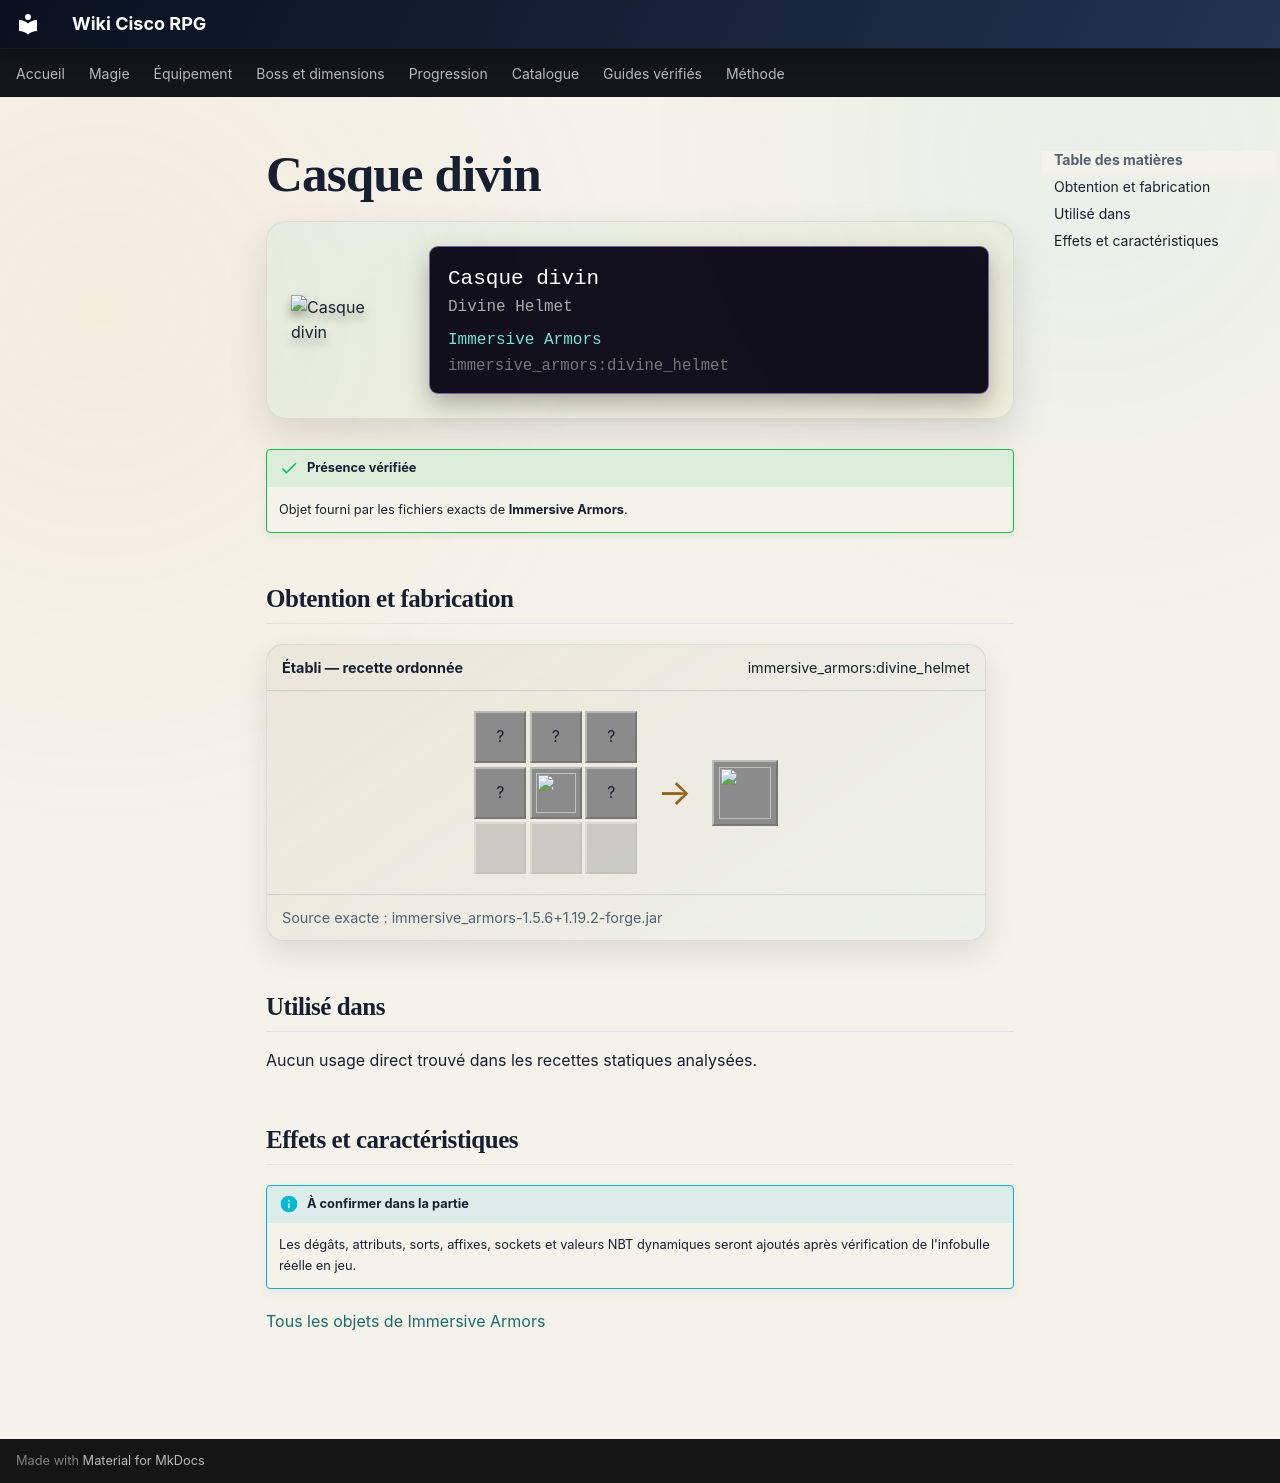

repository: Kloups-Dev/wiki-cisco-rpg · page: catalogue/objets/immersive_armors/divine_helmet/index.html · generator: mkdocs

# Casque divin

<div class="mc-item-showcase">
<img class="mc-item-icon" src="../../../../assets/generated/items/immersive_armors/divine_helmet.png" alt="Casque divin">
<div class="mc-tooltip-card">
<div class="mc-tooltip-card__name">Casque divin</div>
<div class="mc-tooltip-card__alias">Divine Helmet</div>
<div class="mc-tooltip-card__mod">Immersive Armors</div>
<div class="mc-tooltip-card__id">immersive_armors:divine_helmet</div>
</div>
</div>

!!! success "Présence vérifiée"
    Objet fourni par les fichiers exacts de **Immersive Armors**.

## Obtention et fabrication

<div class="jei-recipe"><div class="jei-recipe__head"><strong>Établi — recette ordonnée</strong><span>immersive_armors:divine_helmet</span></div><div class="jei-recipe__body"><div class="jei-grid"><span class="jei-slot" title="Gold Ingot (minecraft:gold_ingot)">?</span><span class="jei-slot" title="Emerald (minecraft:emerald)">?</span><span class="jei-slot" title="Gold Ingot (minecraft:gold_ingot)">?</span><span class="jei-slot" title="Gold Ingot (minecraft:gold_ingot)">?</span><a class="jei-slot" href="../../../../catalogue/objets/immersive_armors/robe_helmet/" title="Casque de robe (immersive_armors:robe_helmet)"><img src="../../../../assets/generated/items/immersive_armors/robe_helmet.png" alt="" loading="lazy"></a><span class="jei-slot" title="Gold Ingot (minecraft:gold_ingot)">?</span><span class="jei-slot jei-slot--empty"></span><span class="jei-slot jei-slot--empty"></span><span class="jei-slot jei-slot--empty"></span></div><span class="jei-arrow">→</span><span class="jei-slot jei-slot--result"><img src="../../../../assets/generated/items/immersive_armors/divine_helmet.png" alt=""></span></div><div class="jei-recipe__source">Source exacte : immersive_armors-1.5.6+1.19.2-forge.jar</div></div>

## Utilisé dans

Aucun usage direct trouvé dans les recettes statiques analysées.

## Effets et caractéristiques

!!! info "À confirmer dans la partie"
    Les dégâts, attributs, sorts, affixes, sockets et valeurs NBT dynamiques seront ajoutés après vérification de l'infobulle réelle en jeu.

[Tous les objets de Immersive Armors](../../../contenu/immersive-armors.md)
